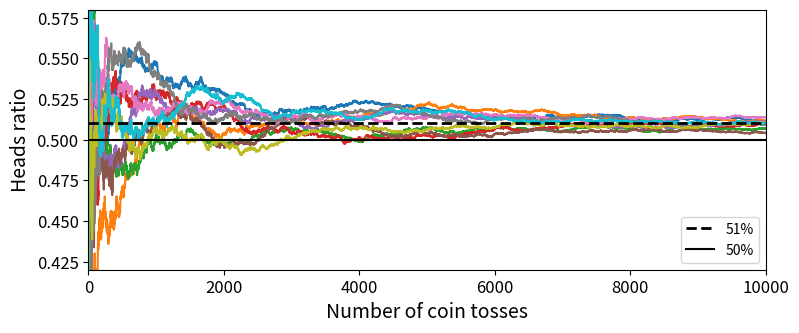

Here is the Python script that generated this plot: (Note: this script raises an exception after producing the figure.)
# !usr/bin/env python
# coding:utf-8

"""

author: prucehuang 
 email: 1756983926@qq.com
  date: 2019/01/14
"""

# Common imports
import numpy as np
import os
import matplotlib.pyplot as plt

# to make this notebook's output stable across runs
np.random.seed(42)

plt.rcParams['axes.labelsize'] = 14
plt.rcParams['xtick.labelsize'] = 12
plt.rcParams['ytick.labelsize'] = 12

# Where to save the figures
PROJECT_ROOT_DIR = "../"
CHAPTER_ID = "ensembles"

def image_path(fig_id):
    return os.path.join(PROJECT_ROOT_DIR, "images", CHAPTER_ID, fig_id)

def save_fig(fig_id, tight_layout=True):
    print("Saving figure", fig_id)
    if tight_layout:
        plt.tight_layout()
    plt.savefig(image_path(fig_id) + ".png", format='png', dpi=300)

if __name__ == "__main__":
    heads_proba = 0.51
    # 创建一个(10000, 10)的01数据
    coin_tosses = (np.random.rand(10000, 10) < heads_proba).astype(np.int32)
    # 先按照列梯形累加 再除以当前行号
    cumulative_heads_ratio = np.cumsum(coin_tosses, axis=0) / np.arange(1, 10001).reshape(-1, 1)

    plt.figure(figsize=(8, 3.5))
    plt.plot(cumulative_heads_ratio)
    plt.plot([0, 10000], [0.51, 0.51], "k--", linewidth=2, label="51%")
    plt.plot([0, 10000], [0.5, 0.5], "k-", label="50%")
    plt.xlabel("Number of coin tosses")
    plt.ylabel("Heads ratio")
    plt.legend(loc="lower right")
    plt.axis([0, 10000, 0.42, 0.58])
    save_fig("law_of_large_numbers_plot")
    plt.show()







